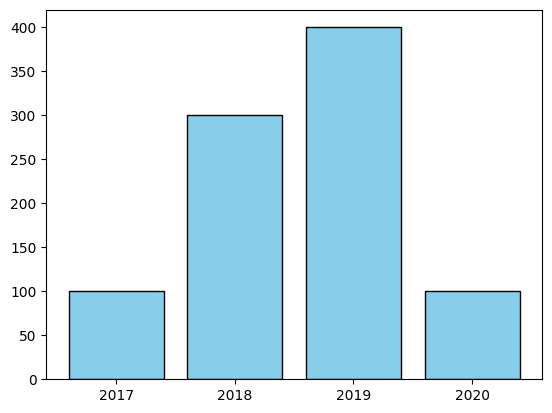

Source code (Python):
#date: 2021-11-17T16:51:31Z
#url: https://api.github.com/gists/723bb65f3577fc45f6ca0e7e9f7bb4d9
#owner: https://api.github.com/users/chinshin5513

'''
시각화
1. matplotlib 패키지 사용
2. pandas 시각화 제공(matplotlib 기능)
3. matplotlib + seaborn 패키지
'''
import matplotlib.pyplot as plt
import numpy as np

plt.rc("font", family="Malgun Gothic")

x = np.arange(4)
y = [100, 300, 400, 100]
plt.bar(x,y, color = "skyblue", edgecolor="black")
plt.xticks(x, ["2017", "2018", "2019", "2020"])
plt.show()